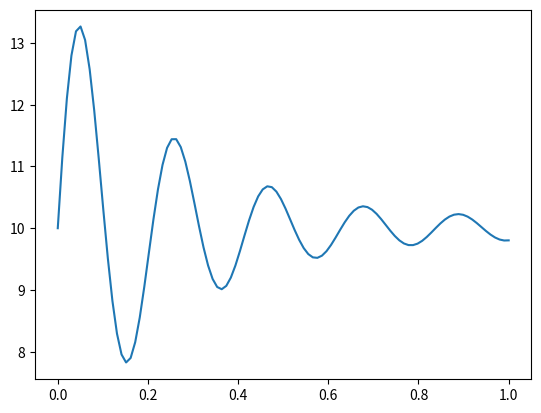
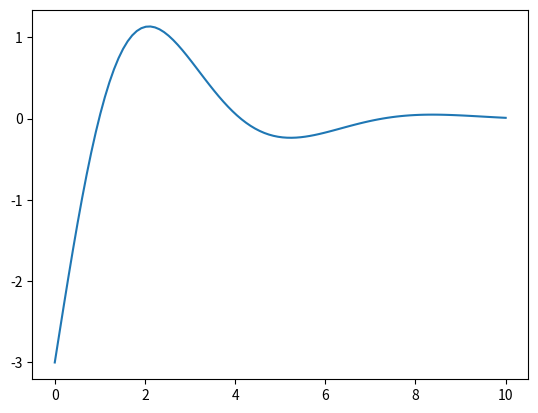
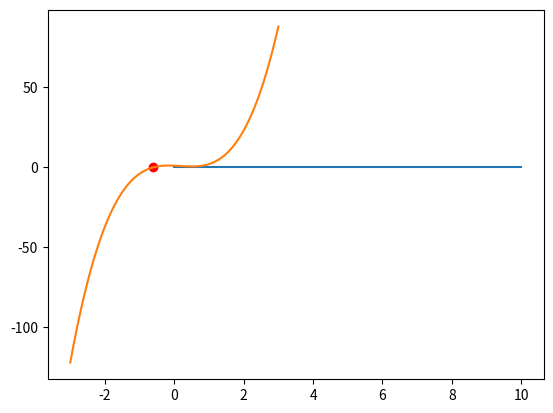

Generate these figures, in order, with matplotlib:
def evaluate_polynomial( x, prefactors ):
    """ evaluate polynomial with prefactors ``prefactors`` in ``x`` """
    return sum( a * x ** i for i, a in enumerate( prefactors ) )

prefactors = [ 10, 2, 5, 6, 8 ]
x = 2

print( evaluate_polynomial( x, prefactors ) )

def evaluate_polynomial_with_derivative( x, prefactors, der=0 ):
    
    """ evaluate the ``der``-th derivative of a 
        polynomial with prefactors ``prefactors`` in ``x`` """
    
    der = int(der)
    assert der >= 0  # no negative derivatives
    
    if der > 0:
        
        """``der`` is not 0 => take derivative: 
        d/dx(a0 + a1 x + a2 x^2 + ...) = a1 + 2*a2 x + ... """
        
        derivative_prefactors = [ a * i for i, a in enumerate(prefactors) ][1:]
        
        return evaluate_polynomial_with_derivative( x, derivative_prefactors, der=der-1 )
    
    else:  ## der is 0: simply evaluate the polynomial
        return sum( a * x ** i for i, a in enumerate( prefactors ) )

prefactors = [ 10, 2, 5, 6, 8 ]
x = 2

print( '0-th derivative:', evaluate_polynomial_with_derivative( x, prefactors ) )
print( '1st derivative:', evaluate_polynomial_with_derivative( x, prefactors, der=1 ) )
print( '2nd derivative:', evaluate_polynomial_with_derivative( x, prefactors, der=2 ) )

"""
    Don't be scared by this cell. We will break it down step-by-step.
"""

class Polynomial:
    
    ## The initializer
    def __init__( self, prefactors ):
        
        print('This is conclusive proof that the __init__ class function has been called automatically')
        print('However, what is this ``self`` argument ?')
        print('Answer:', self)
        print('What is the content of ``self`` ?')
        print('Answer:', self.__dict__)  # __dict__ returns a dictionary with all attributes of self
        print('Oh, so ``self`` is an empty Polynomial object !')
        print('Let us set the prefactors by invoking self.prefactors = prefactors')
        
        self.prefactors = prefactors
        
        print('The content of ``self`` is now:', self.__dict__)  # print the content again
        print("``self`` is now aware of its own prefactors !")
        print('At this point the __init__ class function terminates. \n')
        
    def evaluate( self, x ):
        print( "We're in the ``evaluate`` class function now.")
        print( 'Inside the evaluate function the variable ``self`` refers to', self )
        print( "So Python has automatically passed ``mypolynomial`` as argument ``self`` to the evaluate function \n")
        print( "``self is aware of its own prefactors. Let's print self.prefactors")
        print( "self.prefactors:", self.prefactors, '\n')
        print( 'We can now return the polynomial evaluation by utilizing ``self.prefactors`` \n')
        return sum( a * x ** i for i, a in enumerate( self.prefactors ) ) # as before     


prefactors = [ 10, 2, 5, 6, 8 ]
x = 2

print("Setting variable 'mypolynomial' to Polynomial(prefactors) with prefactors =", prefactors, '\n')
mypolynomial = Polynomial( prefactors )

print("What does the variable 'mypolynomial' refer to ?")
print('Answer:', mypolynomial)
print("Oh, so Python has set what used to be ``self`` within ``__init__`` to the variable ``mypolynomial``. \n")
print("The prefactors of 'mypolynomial' are:", mypolynomial.prefactors, '\n')

print('Calling mypolinomial.evaluate(x) \n')
print( '0-th derivative in x=2:', mypolynomial.evaluate(x) )

class PolynomialWithDerivative:
    
    def __init__( self, prefactors ):
        self.prefactors = prefactors
        
    def evaluate( self, x ):
        return sum( a * x ** i for i, a in enumerate( self.prefactors ) )  
    
    def derivative( self ):
        """Same trick as in the functional programming example"""
        derivative_prefactors = [ a * i for i, a in enumerate(self.prefactors) ][1:]
        """We simply return a new Polynomial with the new prefactors"""
        return PolynomialWithDerivative( derivative_prefactors )

prefactors = [ 10, 2, 5, 6, 8 ]
x = 2

pol = PolynomialWithDerivative(prefactors)
print( '0-th derivative:', pol.evaluate(x) )

pol_der = pol.derivative()
print( '1st derivative:', pol_der.evaluate(x) )

pol_der_der = pol_der.derivative()
print( '2nd derivative:', pol_der_der.evaluate(x) )

class PolynomialWithDerivative:
    'No changes here'
    
    def __init__( self, prefactors ):
        self.prefactors = prefactors
        
    def evaluate( self, x ):
        return sum( a * x ** i for i, a in enumerate( self.prefactors ) )  
    
    def derivative( self ):
        derivative_prefactors = [ a * i for i, a in enumerate(self.prefactors) ][1:]
        return PolynomialWithDerivative( derivative_prefactors )

prefactors = [ 10, 2, 5, 6, 8 ]
x = 2

pol = PolynomialWithDerivative(prefactors)

print( '0-th derivative:', pol.evaluate(x) )
print( '1st derivative:', pol.derivative().evaluate(x) )
print( '2nd derivative:', pol.derivative().derivative().evaluate(x) )

class PolynomialWithDerivative:
    
    def __init__( self, prefactors ):
        self.prefactors = prefactors
        
    def __call__( self, x ):  # replaces evaluate
        return sum( a * x ** i for i, a in enumerate( self.prefactors ) )
    
    def derivative( self ):
        derivative_prefactors = [ a * i for i, a in enumerate(self.prefactors) ][1:]
        return PolynomialWithDerivative( derivative_prefactors )

prefactors = [ 10, 2, 5, 6, 8 ]

pol = PolynomialWithDerivative(prefactors)
print( '0-th derivative:', pol(2) )
print( '1st derivative:', pol.derivative()(2) )
print( '2nd derivative:', pol.derivative().derivative()(2) )

import numpy as np

class ExponentialWithDerivative:
    "Implements exp(a*x)"
    
    def __init__( self, a ):
        self.a = a
    
    def __call__( self, x ):
        return np.exp( self.a * x )
    
    def derivative( self ):
        return """Dammit, this does not work because exp(a*x) -> a*exp(a*x) """
        
exp = ExponentialWithDerivative( 4 )
print( 'exp evaluated in 2:', exp(2) )
print( 'derivative of exp:', exp.derivative() )

import numpy as np

class ExponentialWithPrefactorAndDerivative:
    "Implements K*exp(a*x)"
    
    def __init__( self, a, K=1 ):
        self.a = a
        self.K = K
    
    def __call__( self, x ):
        return self.K * np.exp( self.a * x )
    
    def derivative( self ):
        return ExponentialWithPrefactorAndDerivative( self.a, K=self.K*self.a )
        
exp = ExponentialWithPrefactorAndDerivative( 4 )
print( 'exp evaluated in 2:', exp(2) )
print( 'derivative of exp evaluated in 2:', exp.derivative()(2) )

class FunctionWithDerivative:
    'I am a template for other classes.'
    
    def __init__( self, function ):
        self.function = function
        
    def __call__( self, x ):
        return self.function(x)
    
    def derivative( self ):
        raise AssertionError('Any particular class of function has to implement its derivative.')

        
class Constant( FunctionWithDerivative ):  ## the constant function inherits from FunctionWithDerivative
    
    def __init__( self, constant ):
        
        self.c = constant
        function = lambda x: self.c ## will always return constant regardless of x
        
        """
            run the __init__ of FunctionWithDerivative (which is the super() of this class)
            with the function we just made in order to set self.function
        """

        super().__init__( function )
        ## sets self.function = function (see FunctionWithDerivative)
        
    """
        We don't have to implement __call__ because this class will 
        inherit the behaviour of the base class (FunctionWithDerivative).
    """
    
    def derivative( self ):
        """
            We do, however, overwrite the derivative which 
            was not specified in the base class.
            d/dx(A) = 0
        """
        return Constant(0)
    
    
c = Constant( 5 )
print( '0-th derivative in 2:', c(2) )
print( '1st derivative in 2:', c.derivative()(2) )

class Polynomial( FunctionWithDerivative ):
    
    def __init__( self, prefactors ):
        self.prefactors = prefactors
        function = lambda x: \
            sum( a * x ** i for i, a in enumerate( self.prefactors ) )
        super().__init__( function )
    
    def derivative( self ):
        derivative_prefactors = [ a * i for i, a in enumerate(self.prefactors) ][1:]
        return Polynomial( derivative_prefactors )
    

prefactors = [ 10, 2, 5, 6, 8 ]

pol = Polynomial(prefactors)
print( '0-th derivative:', pol(2) )
print( '1st derivative:', pol.derivative()(2) )
print( '2nd derivative:', pol.derivative().derivative()(2) )

class Multiply( FunctionWithDerivative ):
    'Function that returns the product of two other functions.'
    
    def __init__( self, func0, func1 ):
        
        # make sure both inputs are Functions with derivatives
        assert \
            isinstance(func0, FunctionWithDerivative) \
            and isinstance(func1, FunctionWithDerivative)
            
        self.func0 = func0
        self.func1 = func1
        
        function = lambda x: self.func0(x) * self.func1(x)
        
        super().__init__( function )
        
        
class Exponential( FunctionWithDerivative ):
    'exp(a*x)'
    
    def __init__( self, a ):
        self.a = a
        function = lambda x: np.exp( self.a * x )
        super().__init__( function )
        
    def derivative( self ):
        'd/dx(exp(a*x)) -> a*exp(a*x)'
        return Multiply( Constant(self.a), Exponential(self.a) )

    
exp = Exponential( 4 )
print( 'exp evaluated in 2:', exp(2) )
print( 'derivative of exp evaluated in 2:', exp.derivative()(2) )

exp = Exponential( 4 )
exp_der = exp.derivative()

print( 'exp_der is a', exp_der )

try:
    print( 'Trying to compute the derivative of exp_der.' )
    print(exp_der.derivative())
except Exception as ex:
    print( 'Failed with error: {}'.format(ex) )

class Add( FunctionWithDerivative ):
    'Implements the sum of two instances of FunctionWithDerivative'
    
    def __init__( self, func0, func1 ):
        
        assert \
            isinstance(func0, FunctionWithDerivative) \
            and isinstance(func1, FunctionWithDerivative)
            
        self.func0 = func0
        self.func1 = func1
        
        function = lambda x: self.func0(x) + self.func1(x)
        
        super().__init__( function )
        
    def derivative( self ):
        'd/dx( f + g ) = df/dx + dg/dx'
        return Add( self.func0.derivative(), self.func1.derivative() )
    

class Multiply( FunctionWithDerivative ):
    'Function that returns the product of two other functions.'
    
    def __init__( self, func0, func1 ):
        
        # make sure both inputs are Functions with derivatives
        assert \
            isinstance(func0, FunctionWithDerivative) \
            and isinstance(func1, FunctionWithDerivative)
            
        self.func0 = func0
        self.func1 = func1
        
        function = lambda x: func0(x) * func1(x)
        
        super().__init__( function )
        
    def derivative( self ):
        
        """Product rule of differentiation:
               d/dx( f * g ) = df/dx * g + f * dg/dx """
        
        return Add(
            Multiply(self.func0.derivative(), self.func1),
            Multiply(self.func0, self.func1.derivative())
        )

exp = Exponential( 4 )
x = 2

print( '0-th derivative of exp(4*x) in x=2:', exp(x) )
print( '1st derivative of exp(4*x) in x=2:', exp.derivative()(x) )
print( '2nd derivative of exp(4*x) in x=2:', exp.derivative().derivative()(x) )
print( '3rd derivative of exp(4*x) in x=2:', exp.derivative().derivative().derivative()(x) )

%reset

import abc  ## abstract base class
import numpy as np
import numbers

class FunctionWithDerivative(abc.ABC):
    
    def __init__( self, function ):
        self.function = function
        
    def __call__( self, x ):
        return self.function( x )
    
    @abc.abstractmethod
    def _derivative(self):
        'Implements the derivative.'
        pass
    
    def derivative(self, n=1):
        assert n >= 0
        if n > 0:
            return self._derivative().derivative(n - 1)
        return self
    
    def __add__( self, other ):
        if isinstance( other, numbers.Real ):
            other = Constant(other)
        if isinstance( other, FunctionWithDerivative ):
            if isinstance( other, Zero ):
                return self
            return Add( self, other )
        return NotImplemented
    
    def __radd__( self, other ):
        return self.__add__(other)
    
    def __mul__( self, other ):
        if isinstance( other, numbers.Real ):
            other = Constant(other)
        if isinstance( other, FunctionWithDerivative ):
            if isinstance( other, Zero ):
                return Zero()
            return Multiply( self, other )
        return NotImplemented
    
    def __rmul__( self, other ):
        return self.__mul__(other)
    
    def plot( self, interval=None ):
        if interval is None:
            interval = [0, 1]
        x = np.linspace(*interval, 100)
        y = [ self(x_) for x_ in x ]
        from matplotlib import pyplot as plt
        %matplotlib inline
        plt.figure()
        plt.plot( x, y )
        plt.show();
        
    
class Add( FunctionWithDerivative ):
    
    def __init__( self, func0, func1 ):
        
        assert \
            isinstance(func0, FunctionWithDerivative) \
            and isinstance(func1, FunctionWithDerivative)
            
        self.func0 = func0
        self.func1 = func1
        
        function = lambda x: func0(x) + func1(x)
        
        super().__init__( function )
        
    def _derivative( self ):
        return self.func0.derivative() + self.func1.derivative()
    

class Multiply( FunctionWithDerivative ):
    
    def __init__( self, func0, func1 ):
        
        # make sure both inputs are Functions with derivatives
        assert \
            isinstance(func0, FunctionWithDerivative) \
            and isinstance(func1, FunctionWithDerivative)
            
        self.func0 = func0
        self.func1 = func1
        
        function = lambda x: func0(x) * func1(x)
        
        super().__init__( function )
        
    def _derivative( self ):
        return self.func0.derivative() * self.func1 + \
                                     self.func0 * self.func1.derivative()

    
class Constant( FunctionWithDerivative ):
    
    def __new__( cls, constant ):
        """
            if constant == 0 return the Zero function.
            else do the usual.
        """
        
        if constant == 0:
            return Zero()
        
        return FunctionWithDerivative.__new__(cls)    
    
    def __init__( self, constant ):
        
        self.c = constant
        function = lambda x: constant
        super().__init__( function )

    def _derivative( self ):
        return Constant(0)

    
class Zero( FunctionWithDerivative ):
    
    def __init__( self ):
        super().__init__( lambda x: 0 )
        
    def _derivative( self ):
        return Zero()
        
        
class Exponential( FunctionWithDerivative ):
    'exp(a*x)'
    
    def __new__( cls, a ):
        if a == 0:
            'a=0 -> exp(a*x) = 1'
            return Constant(1)
        return FunctionWithDerivative.__new__(cls)
    
    def __init__( self, a ):
        self.a = a
        function = lambda x: np.exp( self.a * x )
        super().__init__( function )
        
    def _derivative( self ):
        return self.a * Exponential(self.a)
    
    
class Polynomial( FunctionWithDerivative ):
    
    def __new__( cls, prefactors ):
        if len(prefactors) == 0:
            return Zero()
        if len(prefactors) == 1:
            return Constant( prefactors[0] )
        return FunctionWithDerivative.__new__(cls)
    
    def __init__( self, prefactors ):
        self.prefactors = prefactors
        function = lambda x: \
            sum( a * x ** i for i, a in enumerate( self.prefactors ) )
        super().__init__( function )
    
    def _derivative( self ):
        derivative_prefactors = [ a * i for i, a in enumerate(self.prefactors) ][1:]
        return Polynomial( derivative_prefactors )

    
class Sin( FunctionWithDerivative ):
    'sin(w*x)'
    
    def __new__( cls, w ):
        if w == 0:
            return Zero()
        return FunctionWithDerivative.__new__(cls)
    
    def __init__( self, w ):
        self.w = w
        super().__init__( lambda x: np.sin( self.w * x) )
        
    def _derivative( self ):
        return self.w * Cos( self.w )

    
class Cos( FunctionWithDerivative ):
    'cos(w*x)'
    
    def __new__( cls, w ):
        if w == 0:
            return Constant(1)
        return FunctionWithDerivative.__new__(cls)
    
    def __init__( self, w ):
        self.w = w
        super().__init__( lambda x: np.cos( self.w * x) )
        
    def _derivative( self ):
        return -self.w * Sin( self.w )

exp = Exponential(-3)
pol = Polynomial( [1, -1, 1, -1, 1] )
sin = Sin(30)
a = 4
(a * exp * pol * sin + 10).plot()

A = 2
B = -3
y = A * Exponential(-1/2) * Sin(1) + B * Exponential(-1/2) * Cos(1)
y.plot(interval=[0, 10])
(y.derivative(2) + y.derivative(1) + 5/4 * y ).plot(interval=[0, 10])

class FindRootMixin:
    
    def find_root( self, initial_guess=0 ):
        from scipy import optimize
        root = optimize.root( self, initial_guess )
        if root.success:
            print( 'Found a root at x={}'.format(root.x[0]) )
            return root.x[0]
        else:
            print( 'No root found.' )

import abc  ## abstract base class
import numpy as np
import numbers

"""
    Exactly the same as before with a little twist.
"""

class FunctionWithDerivative(abc.ABC):
    
    def __init__( self, function ):
        self.function = function
        
    def __call__( self, x ):
        return self.function( x )
    
    @abc.abstractmethod
    def _derivative(self):
        'Implements the derivative.'
        pass
    
    def derivative(self, n=1):
        assert n >= 0
        if n > 0:
            return self._derivative().derivative(n - 1)
        return self
    
    def __add__( self, other ):
        if isinstance( other, numbers.Real ):
            other = Constant(other)
        if isinstance( other, FunctionWithDerivative ):
            if isinstance( other, Zero ):
                return self
            return Add( self, other )
        return NotImplemented
    
    def __radd__( self, other ):
        return self.__add__(other)
    
    def __mul__( self, other ):
        if isinstance( other, numbers.Real ):
            other = Constant(other)
        if isinstance( other, FunctionWithDerivative ):
            if isinstance( other, Zero ):
                return Zero()
            return Multiply( self, other )
        return NotImplemented
    
    def __rmul__( self, other ):
        return self.__mul__(other)
    
    def plot( self, interval=None ):
        if interval is None:
            interval = [0, 1]
        x = np.linspace(*interval, 100)
        y = [ self(x_) for x_ in x ]
        from matplotlib import pyplot as plt
        %matplotlib inline
        plt.figure()
        plt.plot( x, y )
        plt.show();
        
    
class Add( FunctionWithDerivative ):
    
    def __init__( self, func0, func1 ):
        
        assert \
            isinstance(func0, FunctionWithDerivative) \
            and isinstance(func1, FunctionWithDerivative)
            
        self.func0 = func0
        self.func1 = func1
        
        function = lambda x: func0(x) + func1(x)
        
        super().__init__( function )
        
    def _derivative( self ):
        return self.func0.derivative() + self.func1.derivative()
    

class Multiply( FunctionWithDerivative ):
    
    def __init__( self, func0, func1 ):
        
        # make sure both inputs are Functions with derivatives
        assert \
            isinstance(func0, FunctionWithDerivative) \
            and isinstance(func1, FunctionWithDerivative)
            
        self.func0 = func0
        self.func1 = func1
        
        function = lambda x: func0(x) * func1(x)
        
        super().__init__( function )
        
    def _derivative( self ):
        return self.func0.derivative() * self.func1 + \
                                     self.func0 * self.func1.derivative()

    
class Constant( FunctionWithDerivative ):
    
    def __new__( cls, constant ):
        
        if constant == 0:
            return Zero()
        
        return FunctionWithDerivative.__new__(cls)    
    
    def __init__( self, constant ):
        
        self.c = constant
        function = lambda x: constant
        super().__init__( function )

    def _derivative( self ):
        return Constant(0)

    
class Zero( FunctionWithDerivative ):
    
    def __init__( self ):
        super().__init__( lambda x: 0 )
        
    def _derivative( self ):
        return Zero()

    
"""
    Exponentials ain't got no roots.
"""
        
        
class Exponential( FunctionWithDerivative ):
    'exp(a*x)'
    
    def __new__( cls, a ):
        if a == 0:
            'a=0 -> exp(a*x) = 1'
            return Constant(1)
        return FunctionWithDerivative.__new__(cls)
    
    def __init__( self, a ):
        self.a = a
        function = lambda x: np.exp( self.a * x )
        super().__init__( function )
        
    def _derivative( self ):
        return self.a * Exponential(self.a)

    
"""
    Polynomials can have roots.
"""
    
    
class Polynomial( FunctionWithDerivative, FindRootMixin ):
    
    def __new__( cls, prefactors ):
        if len(prefactors) == 0:
            return Zero()
        if len(prefactors) == 1:
            return Constant( prefactors[0] )
        return FunctionWithDerivative.__new__(cls)
    
    def __init__( self, prefactors ):
        self.prefactors = prefactors
        function = lambda x: \
            sum( a * x ** i for i, a in enumerate( self.prefactors ) )
        super().__init__( function )
    
    def _derivative( self ):
        derivative_prefactors = [ a * i for i, a in enumerate(self.prefactors) ][1:]
        return Polynomial( derivative_prefactors )
    
    
"""
    Sin / Cos functions have roots.
"""

    
class Sin( FunctionWithDerivative, FindRootMixin ):
    'sin(w*x)'
    
    def __new__( cls, w ):
        if w == 0:
            return Zero()
        return FunctionWithDerivative.__new__(cls)
    
    def __init__( self, w ):
        self.w = w
        super().__init__( lambda x: np.sin( self.w * x) )
        
    def _derivative( self ):
        return self.w * Cos( self.w )

    
class Cos( FunctionWithDerivative, FindRootMixin ):
    'cos(w*x)'
    
    def __new__( cls, w ):
        if w == 0:
            return Constant(1)
        return FunctionWithDerivative.__new__(cls)
    
    def __init__( self, w ):
        self.w = w
        super().__init__( lambda x: np.cos( self.w * x) )
        
    def _derivative( self ):
        return -self.w * Sin( self.w )

prefactors = [ 1, -1, -2, 4 ]
pol = Polynomial( prefactors )
root = pol.find_root()

"Let's plot it"
%matplotlib inline
from matplotlib import pyplot as plt
x = np.linspace( -3, 3, 1000 )
y = [ pol(x_) for x_ in x ]
plt.plot( x, y )
plt.scatter( [root], [0], c='r' )
plt.show()